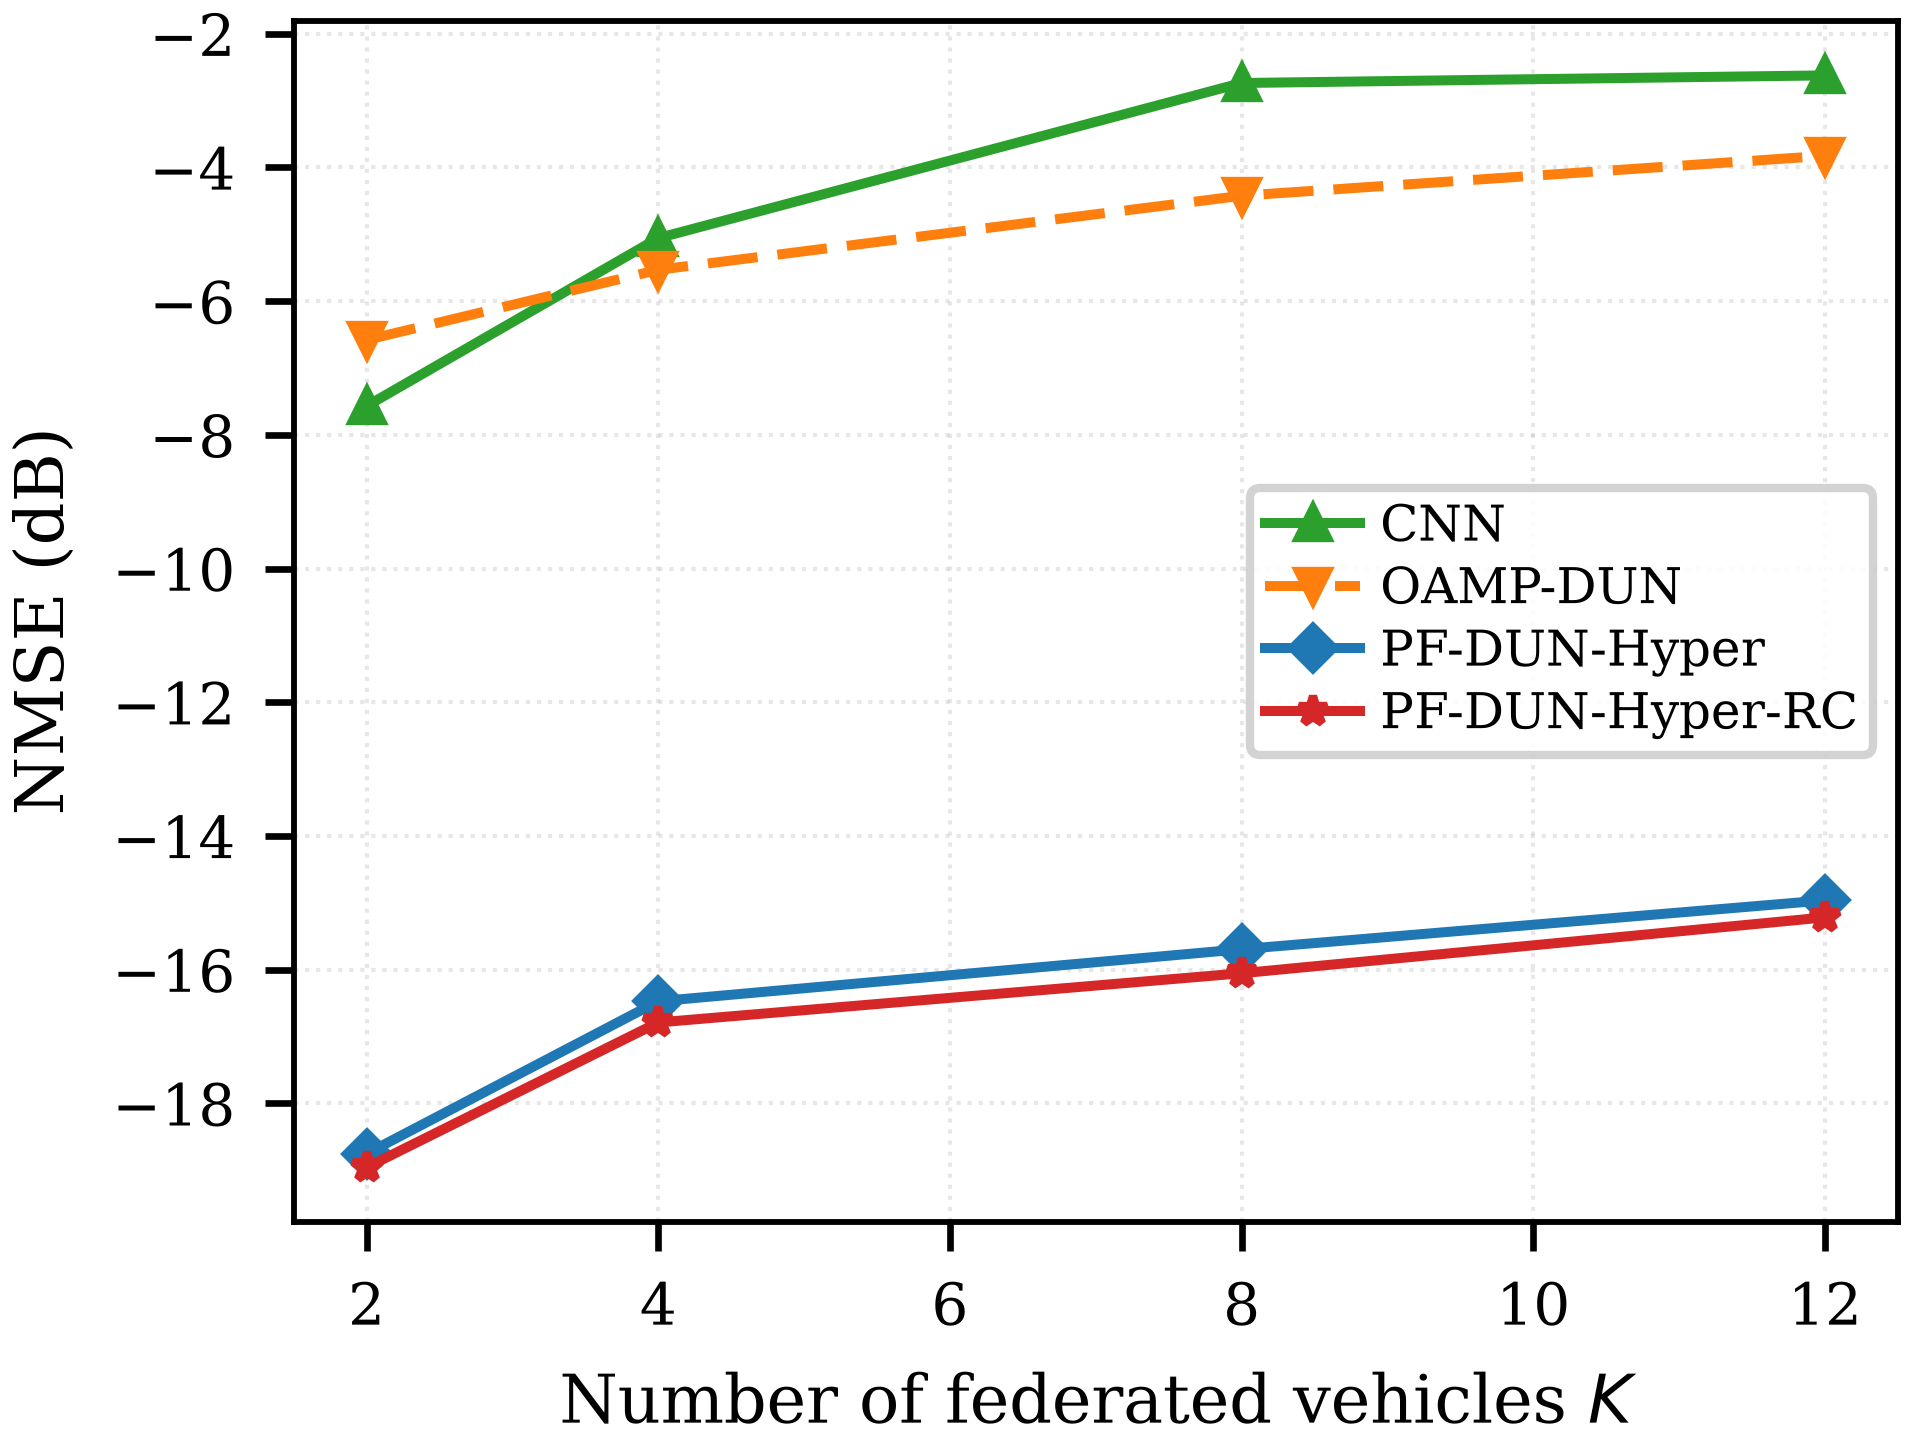

The file beside this chart, header and first rows:
method, K2, K4, K8, K12
CNN, -7.569, -5.057, -2.737, -2.623
OAMP-DUN, -6.580, -5.531, -4.423, -3.826
PF-DUN-Hyper, -18.75, -16.47, -15.69, -14.96
PF-DUN-Hyper-RC, -18.96, -16.79, -16.05, -15.22
